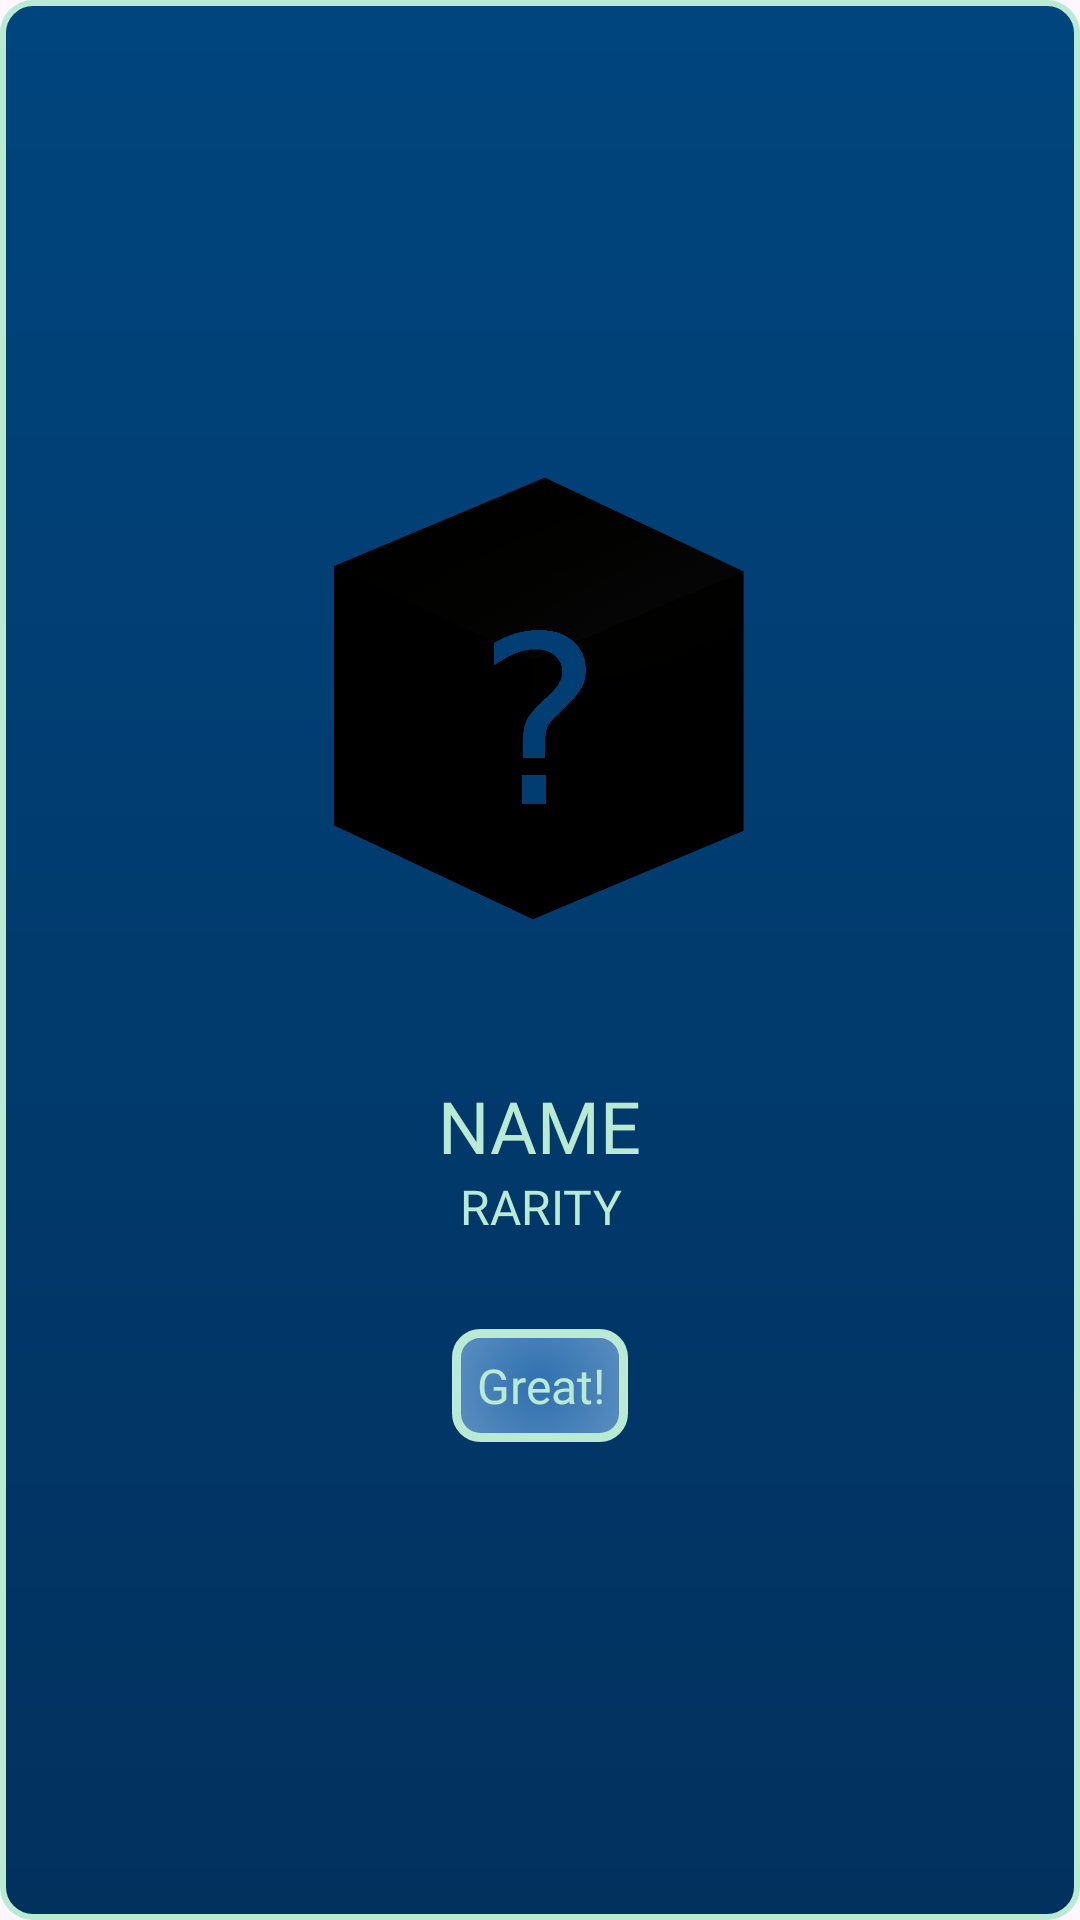

Write the Android layout XML for this screen, with the resource values it uses.
<!-- AndroidManifest.xml: application theme Theme.Concentrate -->
<!-- res/layout/chest_open_layout.xml -->
<LinearLayout xmlns:android="http://schemas.android.com/apk/res/android"
    xmlns:app="http://schemas.android.com/apk/res-auto"
    android:layout_width="400dp"
    android:layout_height="450dp"
    android:layout_margin="10dp"
    android:background="@drawable/list_item_bg"
    android:gravity="center"
    android:orientation="vertical">

    

    

    
    <ImageView
        android:id="@+id/cubeImageView"
        android:layout_width="300dp"
        android:layout_height="200dp"
        android:src="@drawable/block_placeholder" />

    <TextView
        android:id="@+id/cubeNameTextView"
        android:layout_width="wrap_content"
        android:layout_height="wrap_content"
        android:layout_marginTop="20dp"
        android:fontFamily="@font/nunito_semibold"
        android:text="NAME"
        android:textColor="@color/textColor"
        android:textSize="24sp"
        android:visibility="visible" />

    <TextView
        android:id="@+id/cubeRarityTextView"
        android:layout_width="match_parent"
        android:layout_height="wrap_content"
        android:fontFamily="@font/nunito_semibold"
        android:gravity="center"
        android:text="RARITY"
        android:textColor="@color/textColor"
        android:textSize="16sp" />

    <TextView
        android:id="@+id/greatBtn"
        android:layout_width="wrap_content"
        android:layout_height="wrap_content"
        android:layout_marginTop="30dp"
        android:layout_marginBottom="20dp"
        android:background="@drawable/settings_button_background"
        android:fontFamily="@font/nunito_semibold"
        android:gravity="center_horizontal"
        android:padding="8dp"
        android:text="Great!"
        android:textColor="@color/textColor"
        android:textSize="16sp" />

</LinearLayout>
<!-- resources referenced by this layout -->
<resources>
  <color name="textColor">#B8EAD4</color>
  <!-- drawable block_placeholder: png bitmap (drawable, 23855 bytes) -->
  <!-- drawable list_item_bg (drawable) -->
  <shape android:shape="rectangle"
      xmlns:android="http://schemas.android.com/apk/res/android">
      <corners android:radius="10dp"/>
      <gradient
          android:startColor="?attr/colorAccent"
          android:endColor="?attr/colorPrimaryDark"
          android:gradientRadius="300dp"
          android:angle="90"
          android:type="linear"/>
      <stroke
          android:color="@color/textColor"
          android:width="2dp"/>
  
  </shape>
  <!-- drawable settings_button_background (drawable) -->
  <?xml version="1.0" encoding="utf-8"?>
  <shape xmlns:android="http://schemas.android.com/apk/res/android"
      android:shape="rectangle">
      <gradient
          android:startColor="?attr/colorPrimary"
          android:centerColor="@color/white"
          android:endColor="@color/white"
          android:gradientRadius="300dp"
  
          android:type="radial"/>
      <corners
          android:radius="8dp"/>
      <stroke
          android:color="?attr/colorOutline"
          android:width="3dp"
          />
  
  </shape>
  <style name="Theme.Concentrate" parent="Base.Theme.Concentrate" />
  <color name="white">#FFFFFFFF</color>
  <style name="Base.Theme.Concentrate" parent="Theme.Material3.DayNight.NoActionBar">
          
          
          <item name="colorPrimary">@color/bg_gradientStart</item>
          <item name="colorPrimaryDark">@color/bg_gradientCenter</item>
          <item name="colorAccent">@color/bg_gradientEnd</item>
          <item name="android:textColorPrimary">@color/textColor</item>
          <item name="android:textColorSecondary">@color/lightTextColor</item>
          <item name="colorOutline">@color/textColor</item>
  
          <item name="cpb_background_progressbar_color">@color/progress</item>
  
          <item name="android:statusBarColor">@color/bg_gradientEnd</item>
      </style>
  <color name="bg_gradientStart">#2F70AF</color>
  <color name="bg_gradientCenter">#00457E</color>
  <color name="bg_gradientEnd">#02315E</color>
  <color name="lightTextColor">#80B8EAD4</color>
  <color name="progress">#0073D2</color>
</resources>
